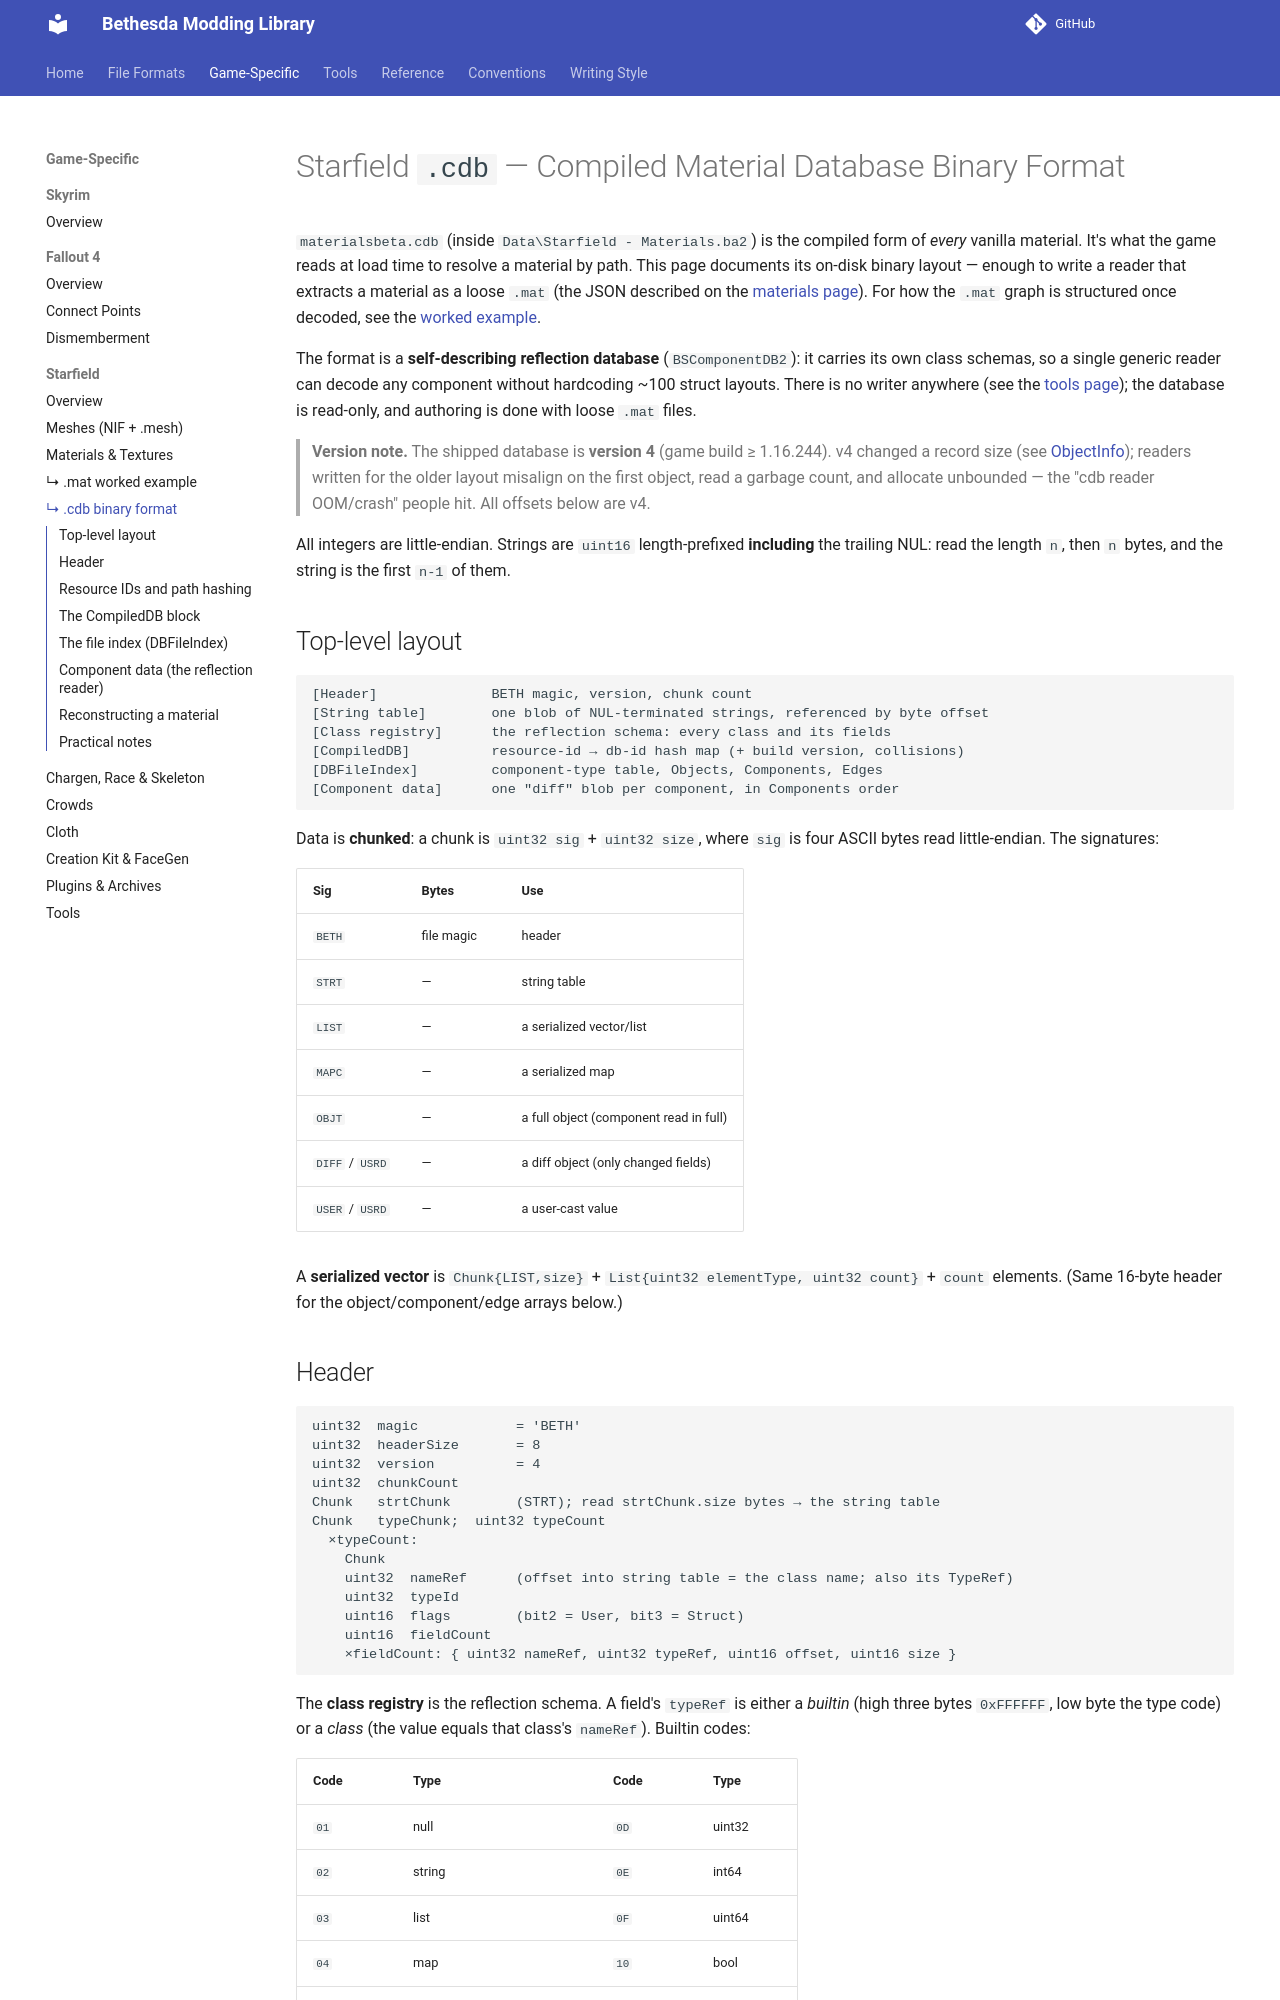

repository: BadDogSkyrim/BethesdaLibrary · page: game-specific/starfield/cdb-format/index.html · generator: mkdocs

# Starfield `.cdb` — Compiled Material Database Binary Format

`materialsbeta.cdb` (inside `Data\Starfield - Materials.ba2`) is the compiled form of *every*
vanilla material. It's what the game reads at load time to resolve a material by path. This page
documents its on-disk binary layout — enough to write a reader that extracts a material as a loose
`.mat` (the JSON described on the [materials page](materials.md)). For how the `.mat`
graph is structured once decoded, see the [worked example](material-worked-example.md).

The format is a **self-describing reflection database** (`BSComponentDB2`): it carries its own class
schemas, so a single generic reader can decode any component without hardcoding ~100 struct layouts.
There is no writer anywhere (see the [tools page](tools.md)); the database is read-only, and
authoring is done with loose `.mat` files.

> **Version note.** The shipped database is **version 4** (game build ≥ 1.16.244). v4 changed a
> record size (see [ObjectInfo](#the-file-index-dbfileindex)); readers written for the older layout
> misalign on the first object, read a garbage count, and allocate unbounded — the "cdb reader
> OOM/crash" people hit. All offsets below are v4.

All integers are little-endian. Strings are `uint16` length-prefixed **including** the trailing NUL:
read the length `n`, then `n` bytes, and the string is the first `n-1` of them.

## Top-level layout

```
[Header]              BETH magic, version, chunk count
[String table]        one blob of NUL-terminated strings, referenced by byte offset
[Class registry]      the reflection schema: every class and its fields
[CompiledDB]          resource-id → db-id hash map (+ build version, collisions)
[DBFileIndex]         component-type table, Objects, Components, Edges
[Component data]      one "diff" blob per component, in Components order
```

Data is **chunked**: a chunk is `uint32 sig` + `uint32 size`, where `sig` is four ASCII bytes read
little-endian. The signatures:

| Sig | Bytes | Use |
|---|---|---|
| `BETH` | file magic | header |
| `STRT` | — | string table |
| `LIST` | — | a serialized vector/list |
| `MAPC` | — | a serialized map |
| `OBJT` | — | a full object (component read in full) |
| `DIFF` / `USRD` | — | a diff object (only changed fields) |
| `USER` / `USRD` | — | a user-cast value |

A **serialized vector** is `Chunk{LIST,size}` + `List{uint32 elementType, uint32 count}` + `count`
elements. (Same 16-byte header for the object/component/edge arrays below.)

## Header

```
uint32  magic            = 'BETH'
uint32  headerSize       = 8
uint32  version          = 4
uint32  chunkCount
Chunk   strtChunk        (STRT); read strtChunk.size bytes → the string table
Chunk   typeChunk;  uint32 typeCount
  ×typeCount:
    Chunk
    uint32  nameRef      (offset into string table = the class name; also its TypeRef)
    uint32  typeId
    uint16  flags        (bit2 = User, bit3 = Struct)
    uint16  fieldCount
    ×fieldCount: { uint32 nameRef, uint32 typeRef, uint16 offset, uint16 size }
```

The **class registry** is the reflection schema. A field's `typeRef` is either a *builtin* (high
three bytes `0xFFFFFF`, low byte the type code) or a *class* (the value equals that class's
`nameRef`). Builtin codes:

| Code | Type | | Code | Type |
|---|---|---|---|---|
| `01` | null | | `0D` | uint32 |
| `02` | string | | `0E` | int64 |
| `03` | list | | `0F` | uint64 |
| `04` | map | | `10` | bool |
| `05` | ref (pointer) | | `11` | float |
| `08…0C` | int8…int32 | | `12` | double |
